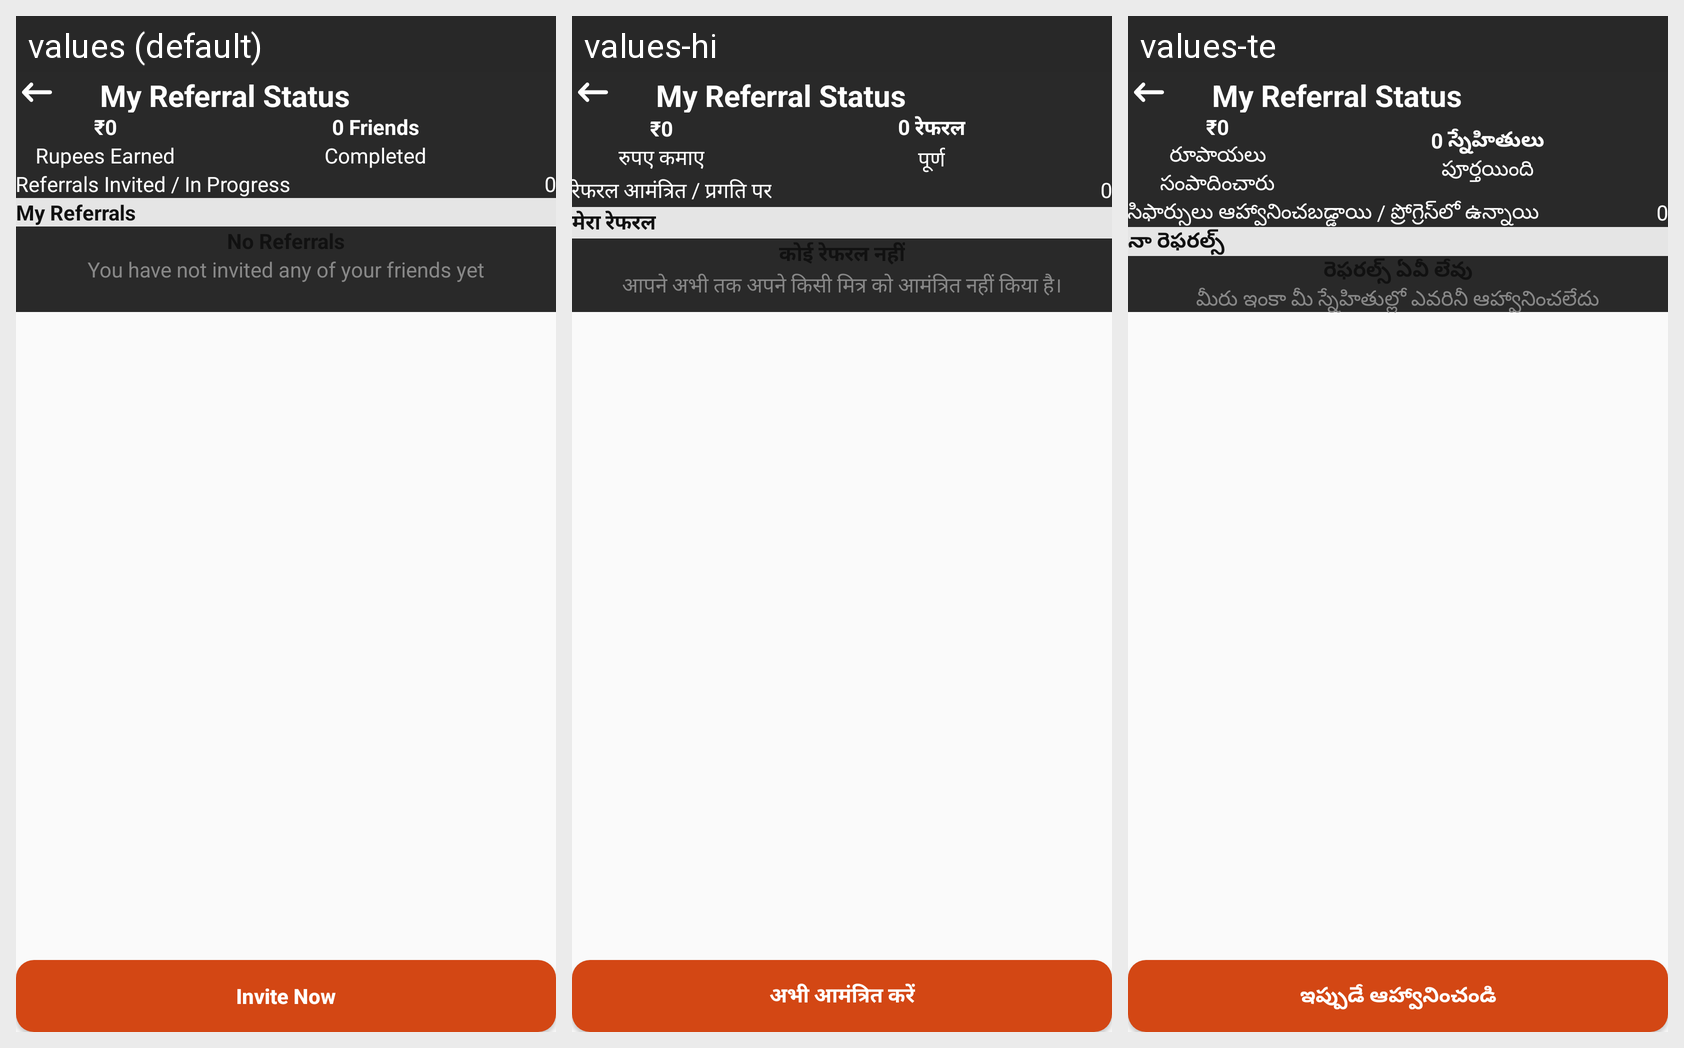

Strings drawn on this Android screen and how each of the app's shown locales translates them:
Android screen res/layout/fragment_non_invited_data.xml rendered under 3 locales, left to right: values (default), values-hi, values-te. Device: Nexus 5 (rendered at 1080×1920; each locale shown at half size, 540×960, under a caption strip naming it); theme Theme.Mitra_android.
Strings drawn on this screen, with the default value and each locale's value (text and hints the layout hard-codes, and strings that could not be matched under every locale, appear in the picture but are not listed):

rupees_earned
  values: Rupees Earned
  values-hi: रुपए कमाए
  values-te: రూపాయలు సంపాదించారు

_0_friends
  values: 0 Friends
  values-hi: 0 रेफरल
  values-te: 0 స్నేహితులు

completed
  values: Completed
  values-hi: पूर्ण
  values-te: పూర్తయింది

referrals_invited_in_progress
  values: Referrals Invited / In Progress
  values-hi: रेफरल आमंत्रित / प्रगति पर
  values-te: సిఫార్సులు ఆహ్వానించబడ్డాయి / ప్రోగ్రెస్‌లో ఉన్నాయి

my_referrals
  values: My Referrals
  values-hi: मेरा रेफरल
  values-te: నా రెఫరల్స్

you_have_not_invited_any_of_your_friends_yet
  values: You have not invited any of your friends yet
  values-hi: आपने अभी तक अपने किसी मित्र को आमंत्रित नहीं किया है।
  values-te: మీరు ఇంకా మీ స్నేహితుల్లో ఎవరినీ ఆహ్వానించలేదు

invite_now
  values: Invite Now
  values-hi: अभी आमंत्रित करें
  values-te: ఇప్పుడే ఆహ్వానించండి
